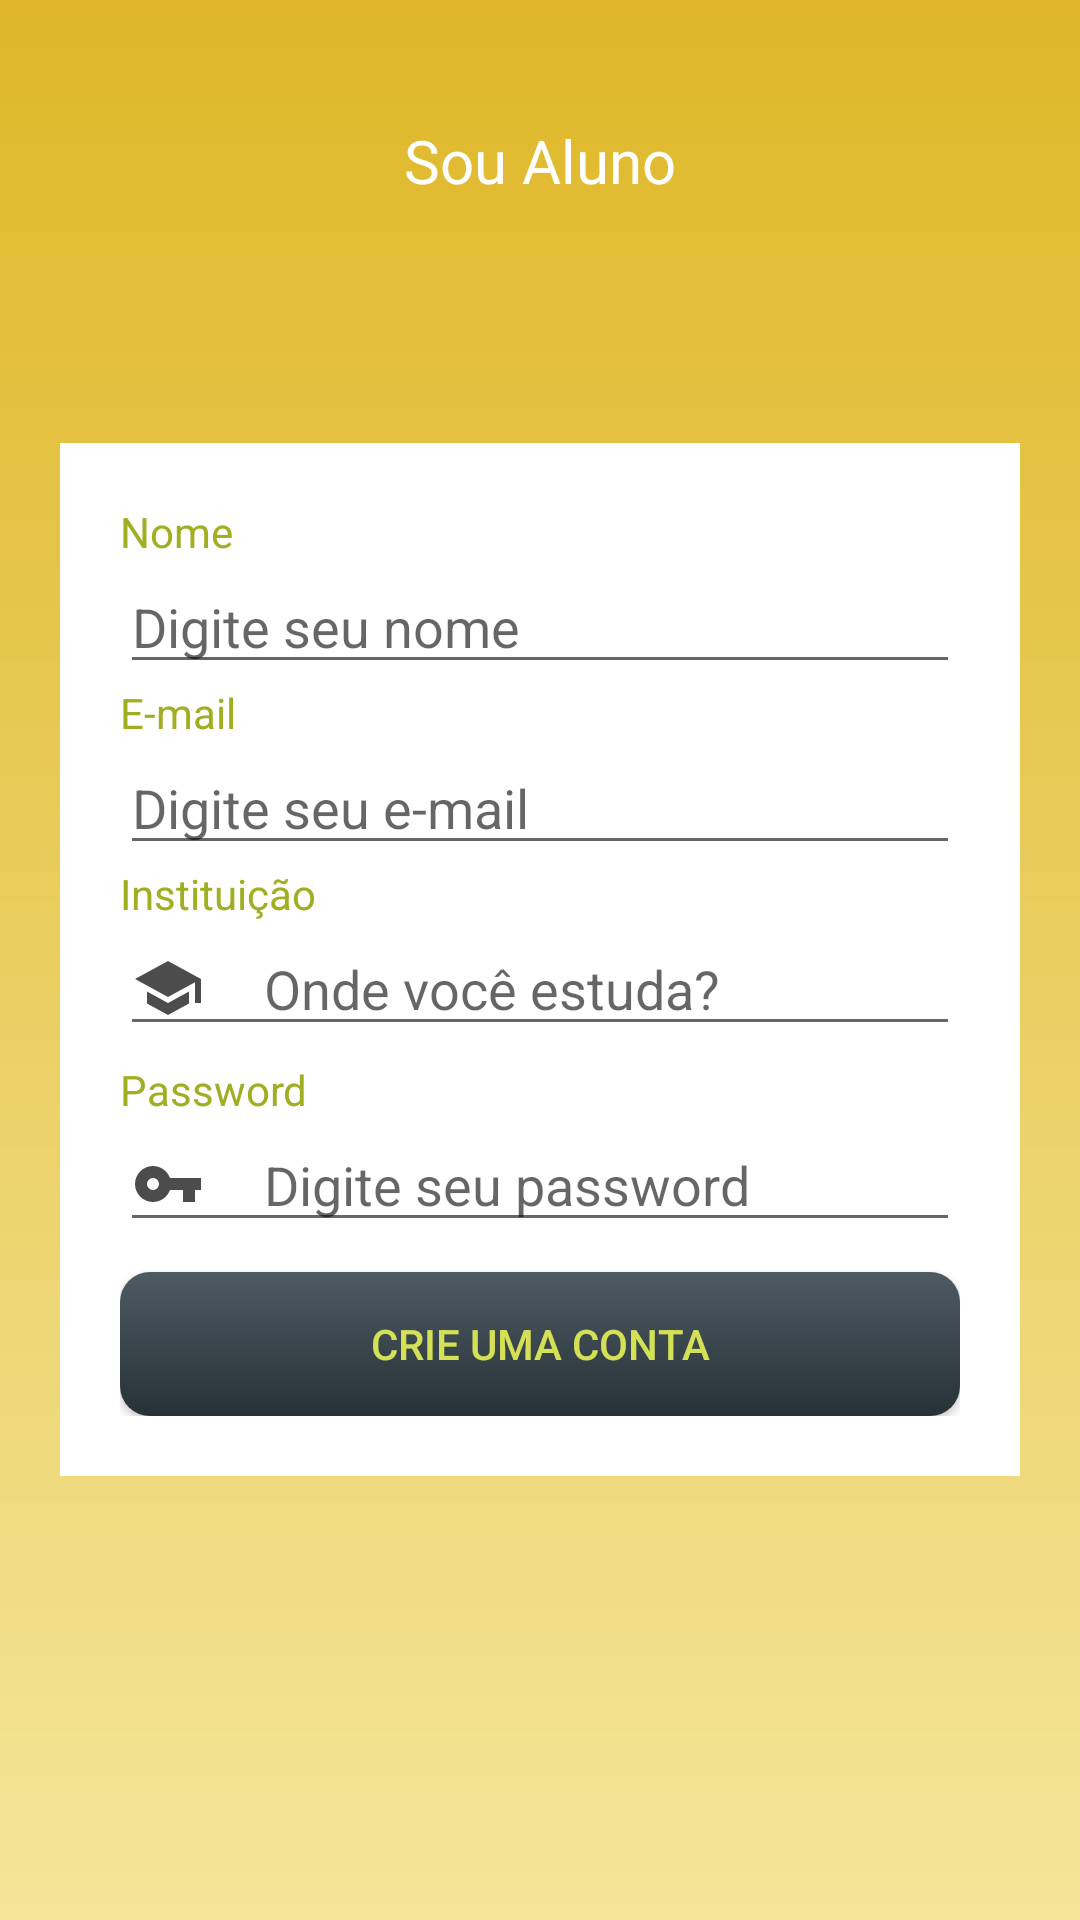

This screen was rendered from an Android layout file. Write that file and the resources it references.
<!-- AndroidManifest.xml: application theme AppTheme -->
<!-- res/layout/cadastro_aluno.xml -->
<?xml version="1.0" encoding="utf-8"?>
<RelativeLayout xmlns:android="http://schemas.android.com/apk/res/android"
    xmlns:app="http://schemas.android.com/apk/res-auto"
    xmlns:tools="http://schemas.android.com/tools"
    android:layout_width="match_parent"
    android:layout_height="match_parent"
    android:orientation="vertical">

    <LinearLayout
        android:layout_width="match_parent"
        android:layout_height="match_parent"
        android:orientation="vertical">
        <ImageView
            android:background="@drawable/cad_gradient"
            android:layout_weight="1"
            android:layout_width="match_parent"
            android:layout_height="0dp"/>
    </LinearLayout>

    <LinearLayout
        android:layout_centerVertical="true"
        android:layout_marginTop="70dp"
        android:id="@+id/layout_Input"
        android:layout_marginRight="20dp"
        android:layout_marginLeft="20dp"
        android:layout_centerHorizontal="true"
        android:background="#FFF"
        android:padding="20dp"
        android:layout_width="match_parent"
        android:layout_height="wrap_content"
        android:orientation="vertical">
        <TextView
            android:textColor="@color/secondaryDarkColor"
            android:text="Nome"
            android:layout_height="wrap_content"
            android:layout_width="wrap_content"
            />

        <EditText
            android:id="@+id/Input_nome_cadaluno"
            android:layout_width="match_parent"
            android:layout_height="wrap_content"
            android:drawableLeft="@drawable/ic_person"
            android:drawablePadding="20dp"
            android:hint="Digite seu nome"
            android:inputType="text" />

        <TextView
            android:textColor="@color/secondaryDarkColor"
            android:text="E-mail"
            android:layout_height="wrap_content"
            android:layout_width="wrap_content"
            />

        <EditText
            android:id="@+id/Input_email_cadaluno"
            android:layout_width="match_parent"
            android:layout_height="wrap_content"
            android:drawableLeft="@drawable/ic_email"
            android:drawablePadding="20dp"
            android:hint="Digite seu e-mail"
            android:inputType="textEmailAddress" />

        <TextView
            android:textColor="@color/secondaryDarkColor"
            android:text="Instituição"
            android:layout_height="wrap_content"
            android:layout_width="wrap_content"
            />

        <EditText
            android:id="@+id/Input_instituicao_cadaluno"
            android:layout_width="match_parent"
            android:layout_height="wrap_content"
            android:drawableLeft="@drawable/ic_school"
            android:drawablePadding="20dp"
            android:hint="Onde você estuda?"
            android:inputType="text" />
        <TextView
            android:layout_marginTop="5dp"
            android:textColor="@color/secondaryDarkColor"
            android:text="Password"
            android:layout_height="wrap_content"
            android:layout_width="wrap_content"
            />

        <EditText
            android:id="@+id/Input_password_cadaluno"
            android:layout_width="match_parent"
            android:layout_height="wrap_content"
            android:drawableLeft="@drawable/ic_vpn_key"
            android:drawablePadding="20dp"
            android:hint="Digite seu password"
            android:inputType="textPassword" />

        <Button
            android:id="@+id/Btn_cadastrar_cadaluno"
            android:layout_width="match_parent"
            android:layout_height="wrap_content"
            android:layout_marginTop="10dp"
            android:background="@drawable/rec_gradient"
            android:text="Crie uma conta"
            android:textColor="@color/secondaryColor"
            />

    </LinearLayout>

    <TextView
        android:layout_marginTop="40dp"
        android:textSize="20sp"
        android:textColor="#FFF"
        android:layout_centerHorizontal="true"
        android:layout_below="@id/logo"
        android:text="Sou Aluno"
        android:layout_width="wrap_content"
        android:layout_height="wrap_content"/>
</RelativeLayout>
<!-- resources referenced by this layout -->
<resources>
  <color name="secondaryColor">#d4e157</color>
  <color name="secondaryDarkColor">#a0af22</color>
  <!-- drawable cad_gradient (drawable) -->
  <?xml version="1.0" encoding="utf-8"?>
      <shape xmlns:android="http://schemas.android.com/apk/res/android"
      android:shape="rectangle">
      <gradient
          android:startColor="@color/terceira"
          android:endColor="#f4e598"
          android:angle="270"/>
  </shape>
  <!-- drawable ic_school (drawable) -->
  <vector android:alpha="0.7" android:height="24dp"
      android:viewportHeight="24.0" android:viewportWidth="24.0"
      android:width="24dp" xmlns:android="http://schemas.android.com/apk/res/android">
      <path android:fillColor="#FF000000" android:pathData="M5,13.18v4L12,21l7,-3.82v-4L12,17l-7,-3.82zM12,3L1,9l11,6 9,-4.91V17h2V9L12,3z"/>
  </vector>
  <!-- drawable ic_vpn_key (drawable) -->
  <vector android:alpha="0.7" android:height="24dp"
      android:viewportHeight="24.0" android:viewportWidth="24.0"
      android:width="24dp" xmlns:android="http://schemas.android.com/apk/res/android">
      <path android:fillColor="#FF000000" android:pathData="M12.65,10C11.83,7.67 9.61,6 7,6c-3.31,0 -6,2.69 -6,6s2.69,6 6,6c2.61,0 4.83,-1.67 5.65,-4H17v4h4v-4h2v-4H12.65zM7,14c-1.1,0 -2,-0.9 -2,-2s0.9,-2 2,-2 2,0.9 2,2 -0.9,2 -2,2z"/>
  </vector>
  <!-- drawable rec_gradient (drawable) -->
  <?xml version="1.0" encoding="utf-8"?>
      <shape xmlns:android="http://schemas.android.com/apk/res/android"
      android:shape="rectangle">
      <gradient
          android:startColor="@color/primaryLightColor"
          android:endColor="@color/colorPrimary"
          android:angle="270"/>
      <corners
          android:radius="10dp"/>
  </shape>
  <style name="AppTheme" parent="Theme.AppCompat.Light.DarkActionBar">
          
          <item name="colorPrimary">@color/colorPrimary</item>
          <item name="colorPrimaryDark">@color/colorPrimaryDark</item>
          <item name="colorAccent">@color/secondaryDarkColor</item>
      </style>
  <color name="terceira">#dfb728</color>&gt;
  <color name="primaryLightColor">#4f5b62</color>
  <color name="colorPrimary">#263238</color>
  <color name="colorPrimaryDark">#000a12</color>
</resources>
